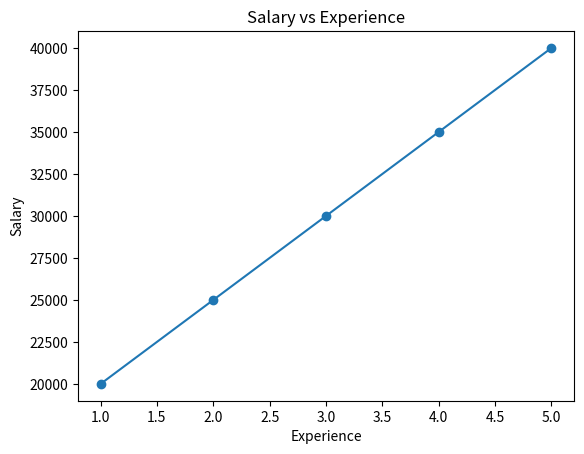

Write Python code to recreate this figure.
# Dataset
X = [1, 2, 3, 4, 5]
Y = [3, 4, 2, 4, 5]

n = len(X)

# Mean of X and Y
mean_x = sum(X) / n
mean_y = sum(Y) / n

print("Mean of X =", mean_x)
print("Mean of Y =", mean_y)

# Calculate slope (m)
num = 0
den = 0

for i in range(n):
    num += (X[i] - mean_x) * (Y[i] - mean_y)
    den += (X[i] - mean_x) ** 2

m = num / den

# Calculate intercept (c)
c = mean_y - m * mean_x

print("Slope (m) =", round(m,2))
print("Intercept (c) =", round(c,2))

print("Regression Equation: Y =", round(m,2),"X +", round(c,2))

# Prediction
x_new = 6
y_pred = m * x_new + c

print("Predicted Y for X = 6 :", round(y_pred,2))
X = [1,2,3,4,5]
Y = [3,4,2,4,5]

mean_x = sum(X)/len(X)
mean_y = sum(Y)/len(Y)

num = sum((X[i]-mean_x)*(Y[i]-mean_y) for i in range(len(X)))
den = sum((X[i]-mean_x)**2 for i in range(len(X)))

m = num/den
c = mean_y - m*mean_x

# Predicted values
Y_pred = []
for x in X:
    Y_pred.append(m*x + c)

print("Predicted Y values:", Y_pred)

# Mean Squared Error
mse = sum((Y[i] - Y_pred[i])**2 for i in range(len(Y))) / len(Y)

# R2 Score
ss_total = sum((y - mean_y)**2 for y in Y)
ss_res = sum((Y[i] - Y_pred[i])**2 for i in range(len(Y)))

r2 = 1 - (ss_res/ss_total)

print("MSE =", round(mse,3))
print("R² Score =", round(r2,3))
import matplotlib.pyplot as plt

experience = [1,2,3,4,5]
salary = [20000,25000,30000,35000,40000]

n = len(experience)

mean_x = sum(experience)/n
mean_y = sum(salary)/n

num = sum((experience[i]-mean_x)*(salary[i]-mean_y) for i in range(n))
den = sum((experience[i]-mean_x)**2 for i in range(n))

m = num/den
c = mean_y - m*mean_x

# Prediction
x_new = 6
predicted_salary = m*x_new + c

print("Predicted Salary for 6 Years Experience: ₹", int(predicted_salary))

# Plot graph
plt.scatter(experience, salary)
line = [m*x + c for x in experience]
plt.plot(experience, line)

plt.xlabel("Experience")
plt.ylabel("Salary")
plt.title("Salary vs Experience")

plt.show()
